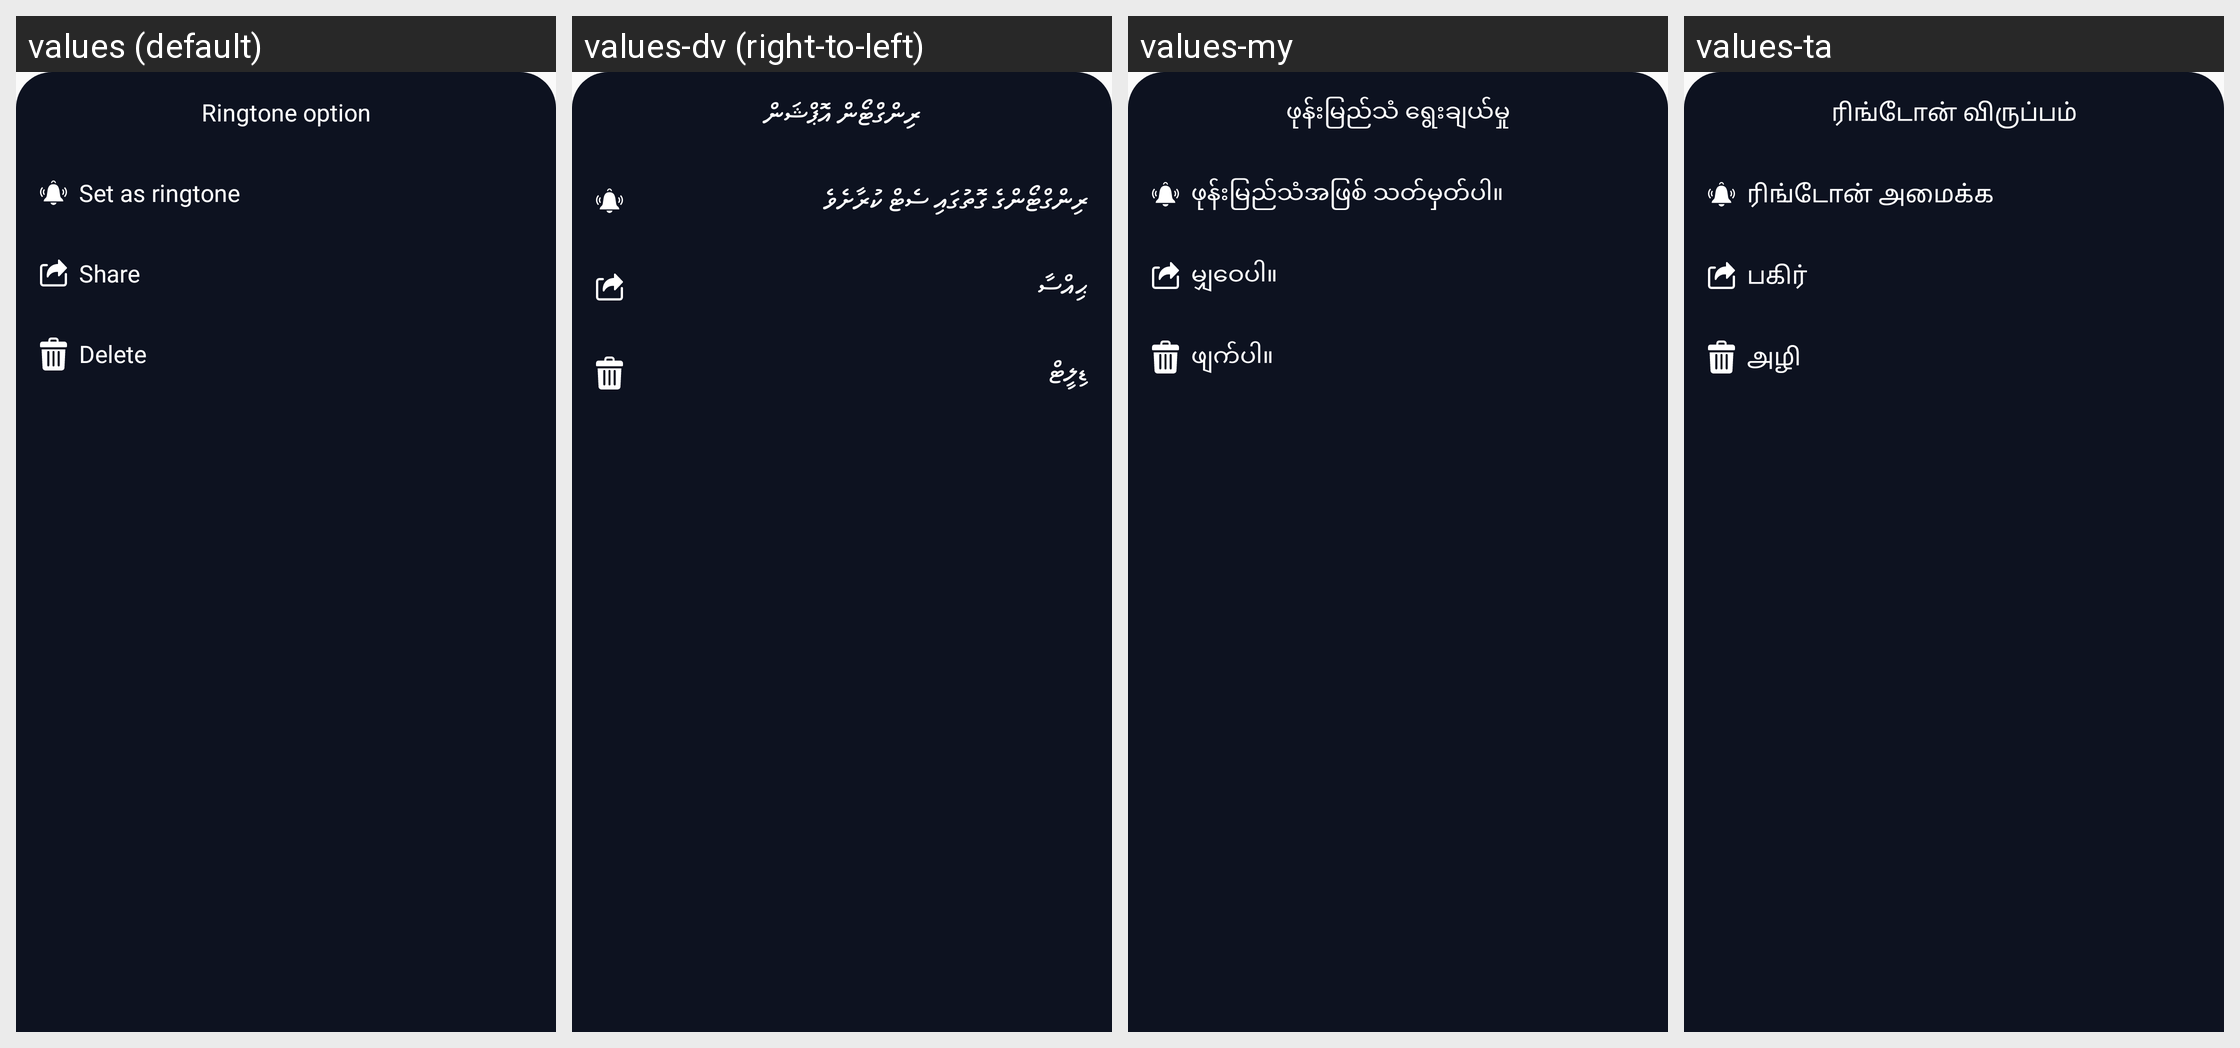

Here is an Android app screen in its default locale and in the app's own translations. Write out the translated-string differences for the strings that appear on this screen.
Android screen res/layout/layout_bottom_sheet_ringtone.xml rendered under 4 locales, left to right: values (default), values-dv (right-to-left), values-my, values-ta. Device: Nexus 5 (rendered at 1080×1920; each locale shown at half size, 540×960, under a caption strip naming it); theme AppTheme.
Other locales in the repository, not shown: values-af, values-am, values-ar, values-as, values-ay, values-az, values-be, values-bg, values-bho, values-bm, values-bn, values-bs, values-ca, values-ceb, values-ckb, values-co, values-cs, values-cy, values-da, values-de, values-doi, values-ee, values-el, values-en, values-eo, values-es, values-et, values-eu, values-fa, values-fi, values-fr, values-fy, values-ga, values-gd, values-gl, values-gn, values-gu, values-ha, values-haw, values-hi, values-hmn, values-hr, values-ht, values-hu, values-hy, values-id, values-ig, values-ilo, values-is, values-it, values-iw, values-ja, values-jw, values-ka, values-kk, values-km, values-kn, values-ko, values-kri, values-ku, values-ky, values-la, values-lb, values-lg, values-ln, values-lo, values-lt, values-lus, values-lv, values-mai, values-mg, values-mi, values-mk, values-ml, values-mn, values-mr, values-ms, values-mt, values-ne, values-nl, values-no, values-nso, values-ny, values-om, values-or, values-pa, values-pl, values-ps, values-pt, values-qu, values-ro, values-ru, values-rw, values-sa, values-sd, values-si, values-sk, values-sl, values-sm, values-sn, values-so, values-sq, values-sr, values-st, values-su, values-sv, values-sw, values-te, values-tg, values-th, values-ti, values-tk, values-tl, values-tr, values-ts, values-tt, values-tw, values-ug, values-uk, values-ur, values-uz, values-vi, values-xh, values-yi, values-yo, values-zh-rCN, values-zh-rTW, values-zu.
Strings drawn on this screen, with the default value and each locale's value (text and hints the layout hard-codes, and strings that could not be matched under every locale, appear in the picture but are not listed):

ringtone_option
  values: Ringtone option
  values-dv: ރިންގްޓޯން އޮޕްޝަން
  values-my: ဖုန်းမြည်သံ ရွေးချယ်မှု
  values-ta: ரிங்டோன் விருப்பம்

set_ringtone
  values: Set as ringtone
  values-dv: ރިންގްޓޯންގެ ގޮތުގައި ސެޓް ކުރާށެވެ
  values-my: ဖုန်းမြည်သံအဖြစ် သတ်မှတ်ပါ။
  values-ta: ரிங்டோன் அமைக்க

share
  values: Share
  values-dv: ޙިއްސާ
  values-my: မျှဝေပါ။
  values-ta: பகிர்

delete
  values: Delete
  values-dv: ޑިލީޓް
  values-my: ဖျက်ပါ။
  values-ta: அழி
